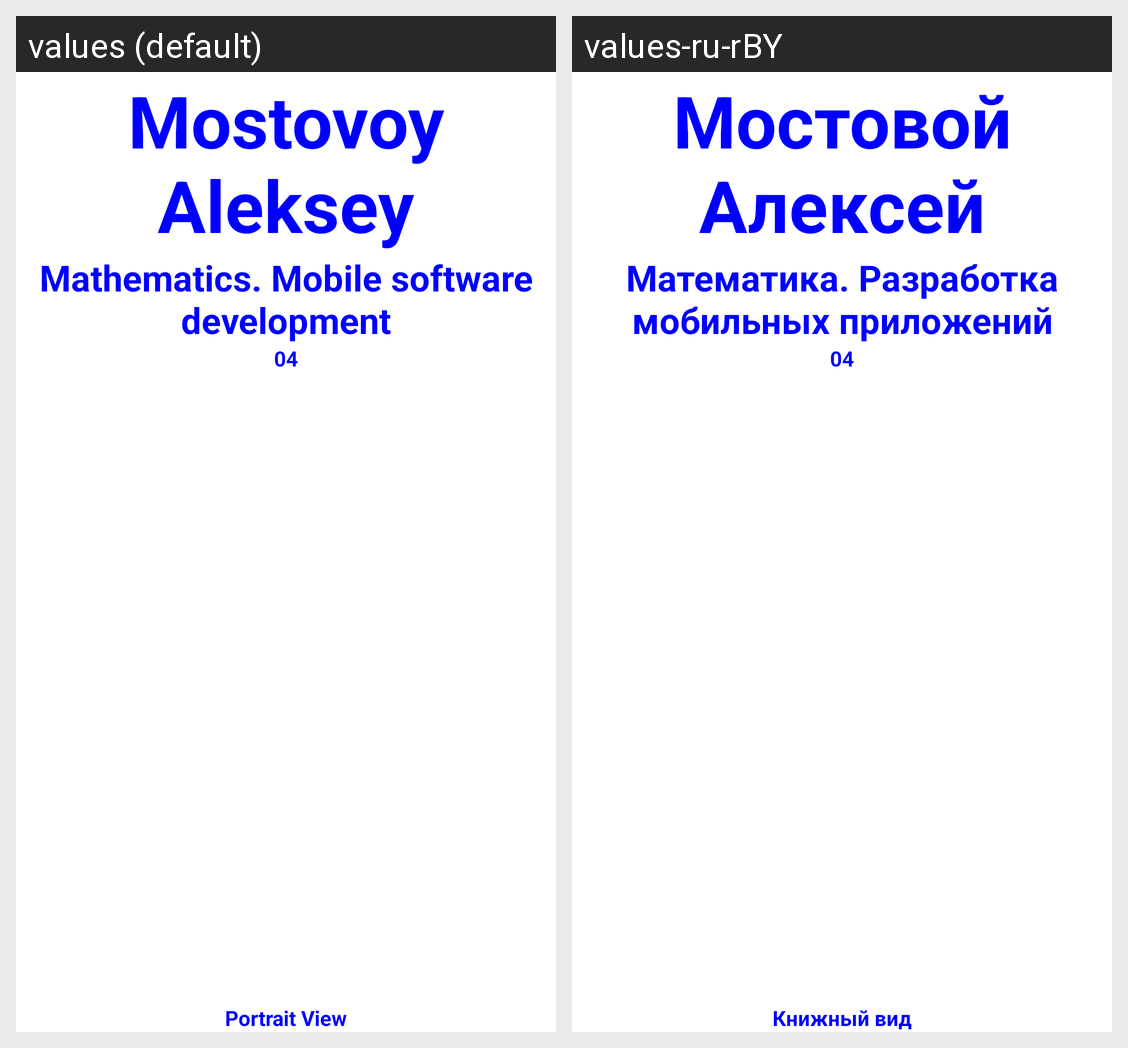

Here is an Android app screen in its default locale and in the app's own translations. Write out the translated-string differences for the strings that appear on this screen.
Android screen res/layout/activity_main.xml rendered under 2 locales, left to right: values (default), values-ru-rBY. Device: Nexus 5 (rendered at 1080×1920; each locale shown at half size, 540×960, under a caption strip naming it); theme Theme.LabWork1.
Strings drawn on this screen, with the default value and each locale's value (text and hints the layout hard-codes, and strings that could not be matched under every locale, appear in the picture but are not listed):

stu_name
  values: Mostovoy Aleksey
  values-ru-rBY: Мостовой Алексей

spc_name
  values: Mathematics. Mobile software development
  values-ru-rBY: Математика. Разработка мобильных приложений

group_id
  values: 04
  values-ru-rBY: 04

ori_vert
  values: Portrait View
  values-ru-rBY: Книжный вид
